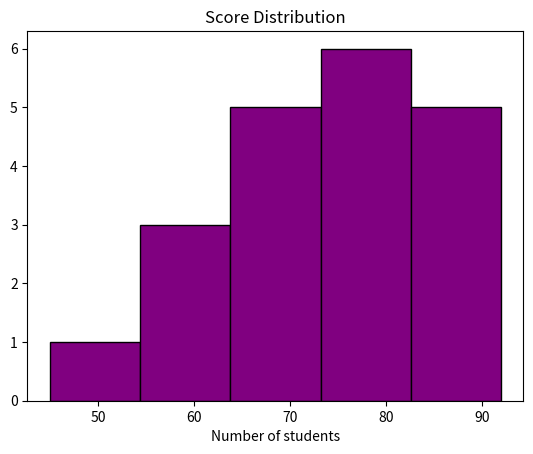

Recreate this plot in Python.
"""


? Definition:  
A histogram is a type of chart that represents the distribution of numerical data.
1.Data is grouped into intervals (bins).
2.Each bar shows the frequency (count) of values falling within that interval.
3.Unlike bar charts, histograms deal with continuous data, not categories.

? Why Analysts Use Histograms
1.Understand distribution: Shows how data is spread (normal, skewed, uniform, etc.).
2.Detect patterns: Identify central tendency, spread, and shape of data.
3.Spot outliers: Quickly see unusual values outside the main distribution.
4.Support statistical analysis: Useful in probability, regression, and quality control.

# ? use when numerical continious data we have
"""
import matplotlib.pyplot as plt
# bins : ranges or frequency dividedd python automatically when we give no of range
# ! plt.hist(data,bins=[num of bins],color='color name',edgecolor='colour')
# ? Height of bar=Number of range
scores=[45,67,89,56,78,88,92,60,74,81,59,66,75,82,90,85,70,73,68,77]
plt.hist(scores,bins=5,color='purple',edgecolor='black')
plt.xlabel("Scores Range")
plt.xlabel("Number of students")
plt.title("Score Distribution")
plt.show()
